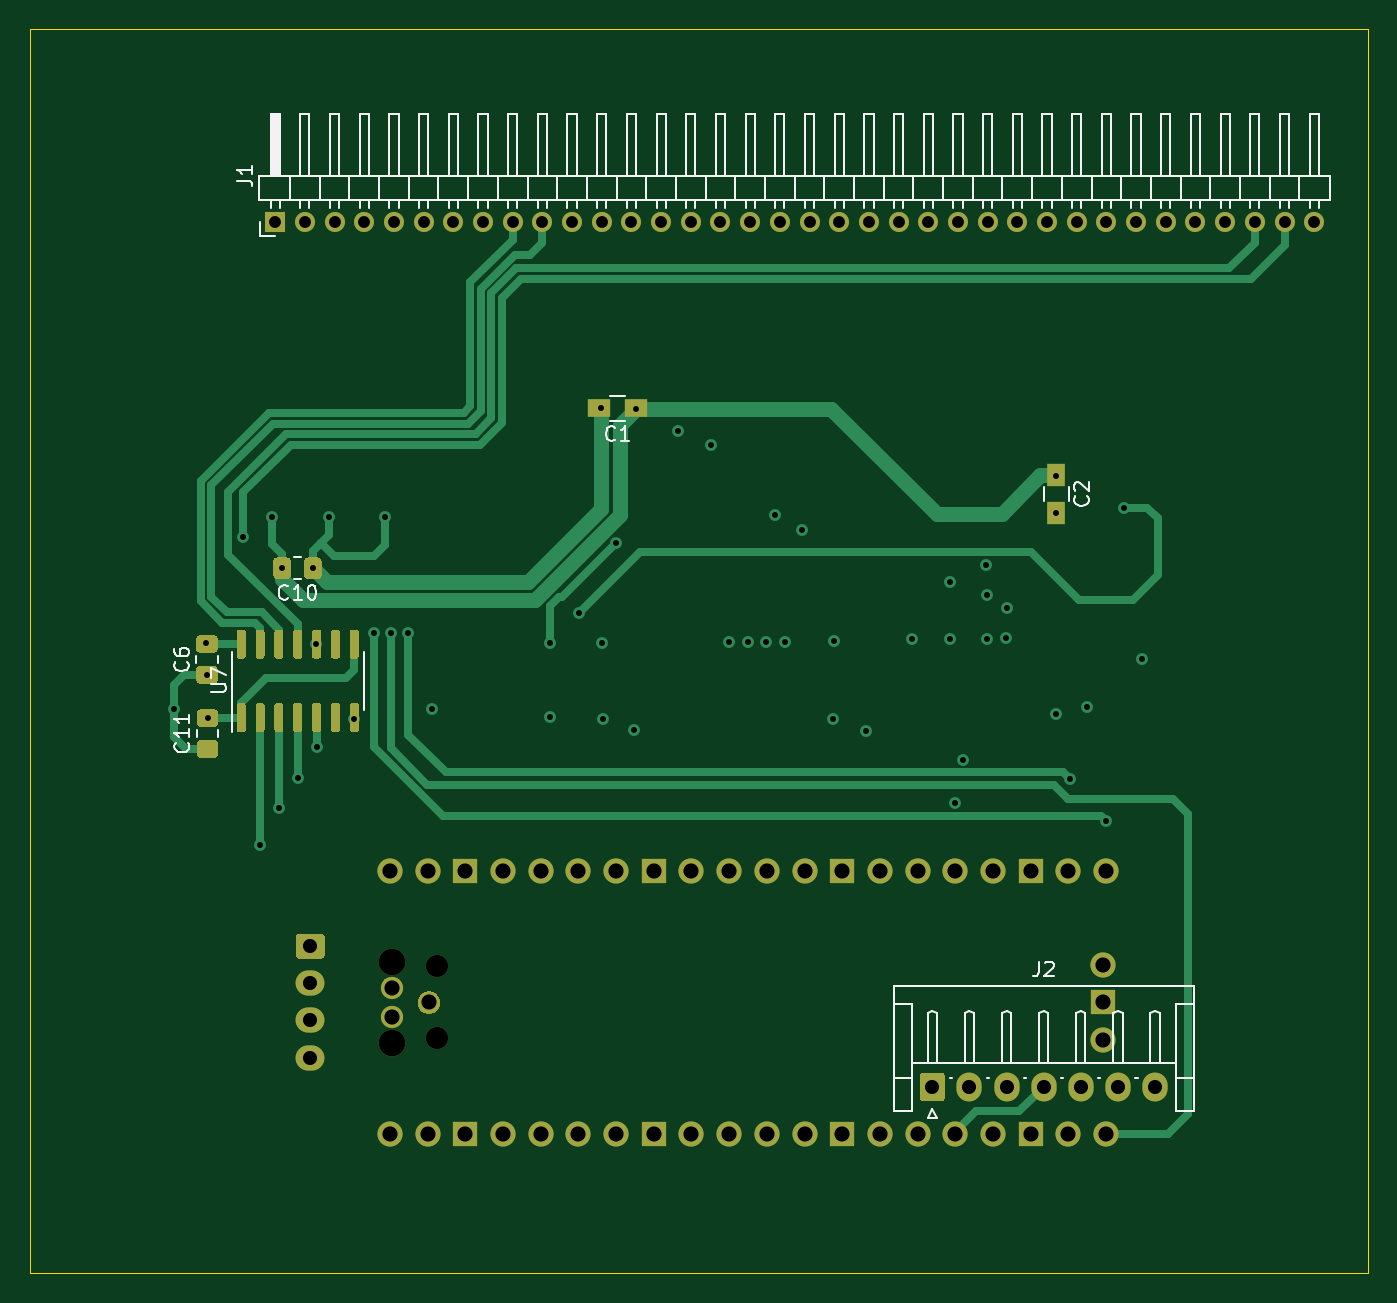
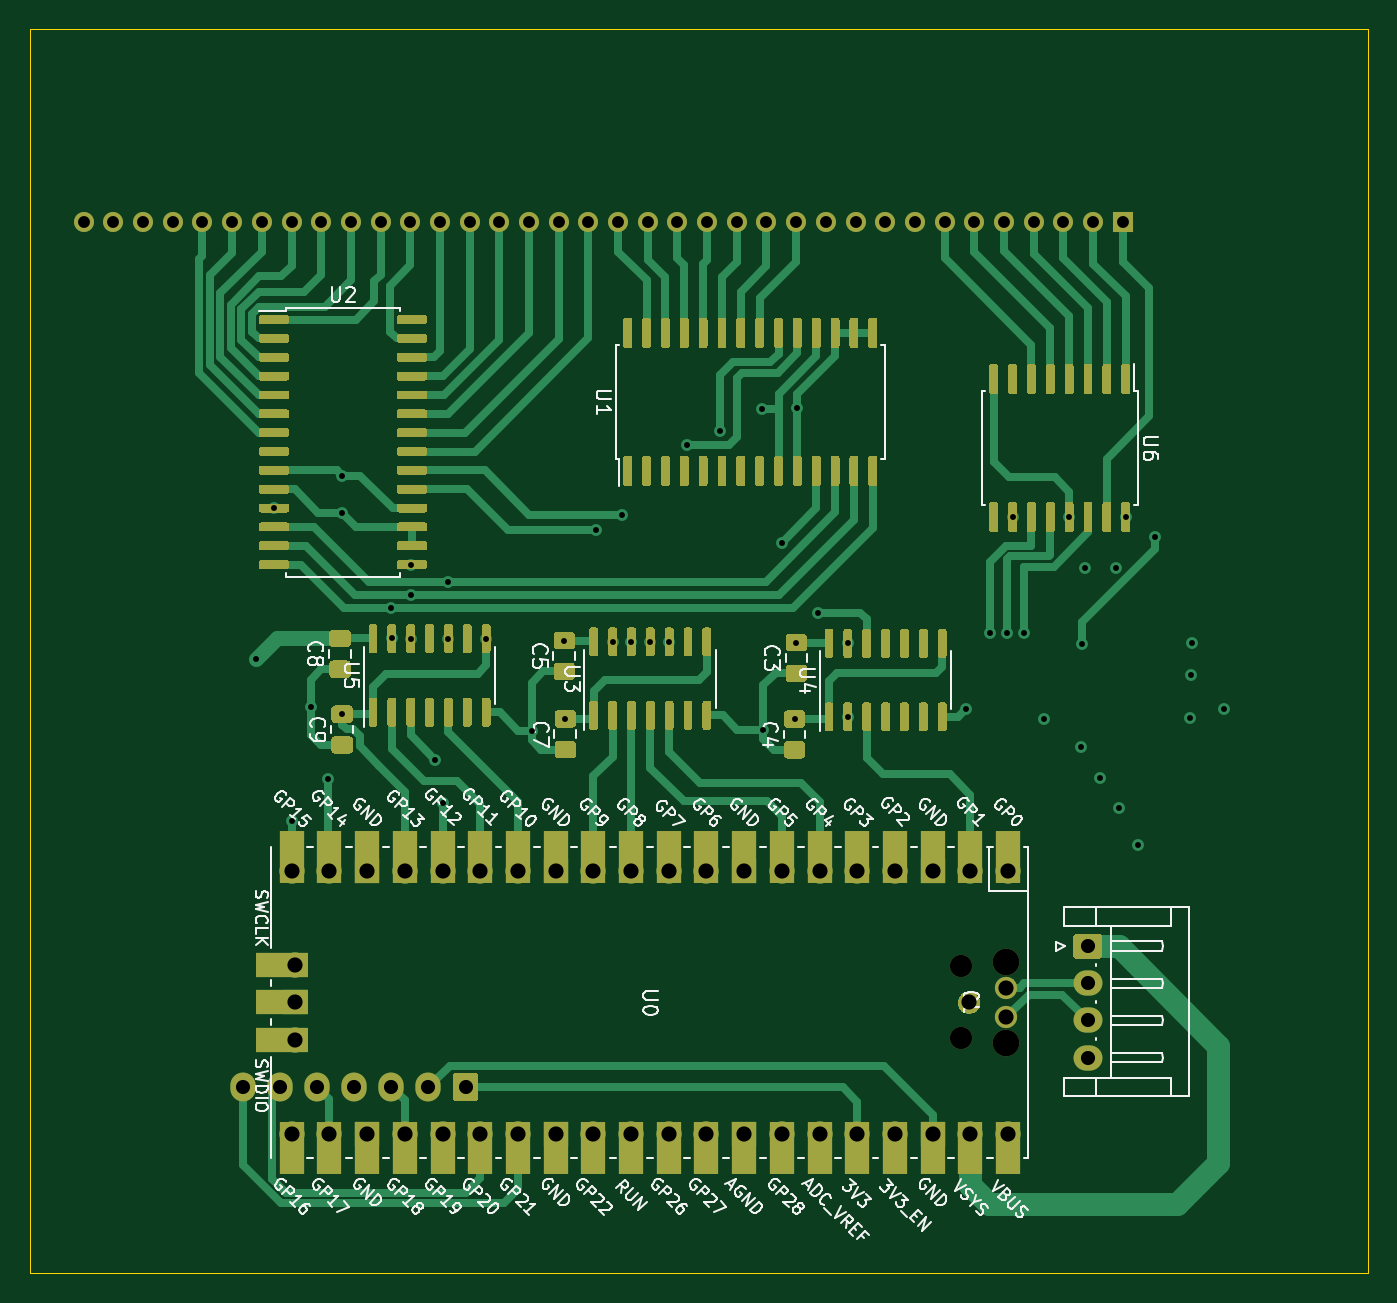
Circuit board: 12 layer files. Board 90.2 x 83.8 mm.
- bottom_copper: RedPyKeeb_MCU-B_Cu.gbr (93545 bytes)
- bottom_mask: RedPyKeeb_MCU-B_Mask.gbr (52719 bytes)
- paste: RedPyKeeb_MCU-B_Paste.gbr (45573 bytes)
- bottom_silk: RedPyKeeb_MCU-B_SilkS.gbr (67135 bytes)
- outline: RedPyKeeb_MCU-Edge_Cuts.gbr (720 bytes)
- top_copper: RedPyKeeb_MCU-F_Cu.gbr (28615 bytes)
- top_mask: RedPyKeeb_MCU-F_Mask.gbr (17318 bytes)
- paste: RedPyKeeb_MCU-F_Paste.gbr (11401 bytes)
- top_silk: RedPyKeeb_MCU-F_SilkS.gbr (21433 bytes)
- drill: RedPyKeeb_MCU-NPTH.drl (380 bytes)
- drill: RedPyKeeb_MCU-PTH.drl (2789 bytes)
- inner_copper: RedPyKeeb_MCU-PWRGND.gbr (15222 bytes)

=== bottom_copper: RedPyKeeb_MCU-B_Cu.gbr (93545 bytes, source omitted) ===
=== bottom_mask: RedPyKeeb_MCU-B_Mask.gbr (52719 bytes, source omitted) ===
=== paste: RedPyKeeb_MCU-B_Paste.gbr (45573 bytes, source omitted) ===
=== bottom_silk: RedPyKeeb_MCU-B_SilkS.gbr (67135 bytes, source omitted) ===
=== outline: RedPyKeeb_MCU-Edge_Cuts.gbr ===
%TF.GenerationSoftware,KiCad,Pcbnew,(5.1.9)-1*%
%TF.CreationDate,2021-04-30T23:03:23+10:00*%
%TF.ProjectId,RedPyKeeb_MCU,52656450-794b-4656-9562-5f4d43552e6b,rev?*%
%TF.SameCoordinates,Original*%
%TF.FileFunction,Profile,NP*%
%FSLAX46Y46*%
G04 Gerber Fmt 4.6, Leading zero omitted, Abs format (unit mm)*
G04 Created by KiCad (PCBNEW (5.1.9)-1) date 2021-04-30 23:03:23*
%MOMM*%
%LPD*%
G01*
G04 APERTURE LIST*
%TA.AperFunction,Profile*%
%ADD10C,0.100000*%
%TD*%
G04 APERTURE END LIST*
D10*
X129540000Y-25400000D02*
X129540000Y-109220000D01*
X39370000Y-25400000D02*
X129540000Y-25400000D01*
X39370000Y-109220000D02*
X39370000Y-25400000D01*
X129540000Y-109220000D02*
X39370000Y-109220000D01*
M02*

=== top_copper: RedPyKeeb_MCU-F_Cu.gbr (28615 bytes, source omitted) ===
=== top_mask: RedPyKeeb_MCU-F_Mask.gbr (17318 bytes, source omitted) ===
=== paste: RedPyKeeb_MCU-F_Paste.gbr (11401 bytes, source omitted) ===
=== top_silk: RedPyKeeb_MCU-F_SilkS.gbr (21433 bytes, source omitted) ===
=== drill: RedPyKeeb_MCU-NPTH.drl ===
M48
; DRILL file {KiCad (5.1.9)-1} date 04/30/21 23:03:25
; FORMAT={-:-/ absolute / inch / decimal}
; #@! TF.CreationDate,2021-04-30T23:03:25+10:00
; #@! TF.GenerationSoftware,Kicad,Pcbnew,(5.1.9)-1
; #@! TF.FileFunction,NonPlated,1,4,NPTH
FMAT,2
INCH
T1C0.0591
T2C0.0709
%
G90
G05
T1
X2.6295Y-3.4864
X2.6295Y-3.6774
T2
X2.5102Y-3.4746
X2.5102Y-3.6892
T0
M30

=== drill: RedPyKeeb_MCU-PTH.drl ===
M48
; DRILL file {KiCad (5.1.9)-1} date 04/30/21 23:03:25
; FORMAT={-:-/ absolute / inch / decimal}
; #@! TF.CreationDate,2021-04-30T23:03:25+10:00
; #@! TF.GenerationSoftware,Kicad,Pcbnew,(5.1.9)-1
; #@! TF.FileFunction,Plated,1,4,PTH
FMAT,2
INCH
T1C0.0157
T2C0.0315
T3C0.0374
T4C0.0402
%
G90
G05
T1
X1.932Y-2.804
X2.0168Y-2.6272
X2.02Y-2.7128
X2.0215Y-2.8277
X2.116Y-2.348
X2.1608Y-3.1648
X2.193Y-2.294
X2.2108Y-3.0648
X2.218Y-2.43
X2.2608Y-2.9868
X2.302Y-2.43
X2.31Y-2.63
X2.3108Y-2.9032
X2.3425Y-2.2945
X2.41Y-2.83
X2.464Y-2.602
X2.493Y-2.2945
X2.508Y-2.602
X2.554Y-2.602
X2.617Y-2.804
X2.93Y-2.628
X2.93Y-2.824
X3.008Y-2.548
X3.064Y-2.005
X3.0665Y-2.6272
X3.0715Y-2.8302
X3.106Y-2.362
X3.154Y-2.858
X3.1585Y-2.0065
X3.27Y-2.066
X3.356Y-2.102
X3.404Y-2.626
X3.454Y-2.626
X3.504Y-2.626
X3.528Y-2.288
X3.554Y-2.626
X3.598Y-2.328
X3.6795Y-2.8297
X3.682Y-2.6222
X3.769Y-2.861
X3.8895Y-2.6171
X3.99Y-2.466
X3.99Y-2.618
X4.0051Y-3.0519
X4.0245Y-2.938
X4.0875Y-2.4205
X4.09Y-2.5
X4.09Y-2.618
X4.14Y-2.616
X4.142Y-2.536
X4.2715Y-2.8172
X4.272Y-2.1845
X4.2725Y-2.2825
X4.308Y-2.99
X4.355Y-2.798
X4.4051Y-3.1009
X4.452Y-2.27
X4.499Y-2.671
T2
X2.201Y-1.5105
X2.2797Y-1.5105
X2.3585Y-1.5105
X2.4372Y-1.5105
X2.516Y-1.5105
X2.5947Y-1.5105
X2.6734Y-1.5105
X2.7522Y-1.5105
X2.8309Y-1.5105
X2.9097Y-1.5105
X2.9884Y-1.5105
X3.0671Y-1.5105
X3.1459Y-1.5105
X3.2246Y-1.5105
X3.3034Y-1.5105
X3.3821Y-1.5105
X3.4608Y-1.5105
X3.5396Y-1.5105
X3.6183Y-1.5105
X3.6971Y-1.5105
X3.7758Y-1.5105
X3.8545Y-1.5105
X3.9333Y-1.5105
X4.012Y-1.5105
X4.0908Y-1.5105
X4.1695Y-1.5105
X4.2482Y-1.5105
X4.327Y-1.5105
X4.4057Y-1.5105
X4.4845Y-1.5105
X4.5632Y-1.5105
X4.6419Y-1.5105
X4.7207Y-1.5105
X4.7994Y-1.5105
X4.8782Y-1.5105
X4.9569Y-1.5105
T3
X2.294Y-3.4326
X2.294Y-3.531
X2.294Y-3.6294
X2.294Y-3.7279
X3.944Y-3.806
X4.0424Y-3.806
X4.1409Y-3.806
X4.2393Y-3.806
X4.3377Y-3.806
X4.4361Y-3.806
X4.5346Y-3.806
T4
X2.5051Y-3.2319
X2.5051Y-3.9319
X2.5102Y-3.5425
X2.5102Y-3.6213
X2.6051Y-3.2319
X2.6051Y-3.9319
X2.6086Y-3.5819
X2.7051Y-3.2319
X2.7051Y-3.9319
X2.8051Y-3.2319
X2.8051Y-3.9319
X2.9051Y-3.2319
X2.9051Y-3.9319
X3.0051Y-3.2319
X3.0051Y-3.9319
X3.1051Y-3.2319
X3.1051Y-3.9319
X3.2051Y-3.2319
X3.2051Y-3.9319
X3.3051Y-3.2319
X3.3051Y-3.9319
X3.4051Y-3.2319
X3.4051Y-3.9319
X3.5051Y-3.2319
X3.5051Y-3.9319
X3.6051Y-3.2319
X3.6051Y-3.9319
X3.7051Y-3.2319
X3.7051Y-3.9319
X3.8051Y-3.2319
X3.8051Y-3.9319
X3.9051Y-3.2319
X3.9051Y-3.9319
X4.0051Y-3.2319
X4.0051Y-3.9319
X4.1051Y-3.2319
X4.1051Y-3.9319
X4.2051Y-3.2319
X4.2051Y-3.9319
X4.3051Y-3.2319
X4.3051Y-3.9319
X4.396Y-3.4819
X4.396Y-3.5819
X4.396Y-3.6819
X4.4051Y-3.2319
X4.4051Y-3.9319
T0
M30

=== inner_copper: RedPyKeeb_MCU-PWRGND.gbr (15222 bytes, source omitted) ===
